The GitHub repository camslam13/NASA-Capstone contains a labelled image folder "NASA-Capstone" with 4 categories: rock, crater, dune, sand. Examples follow, each with its label.

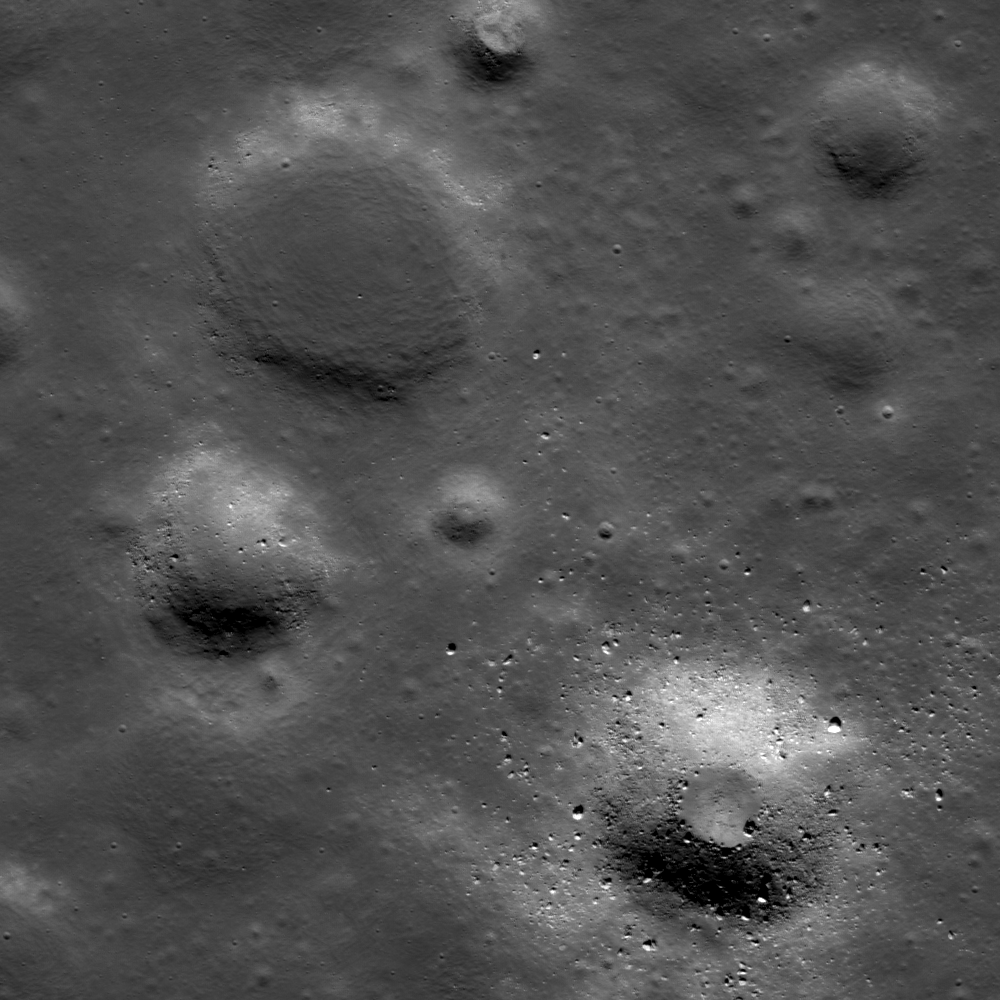
Label: crater

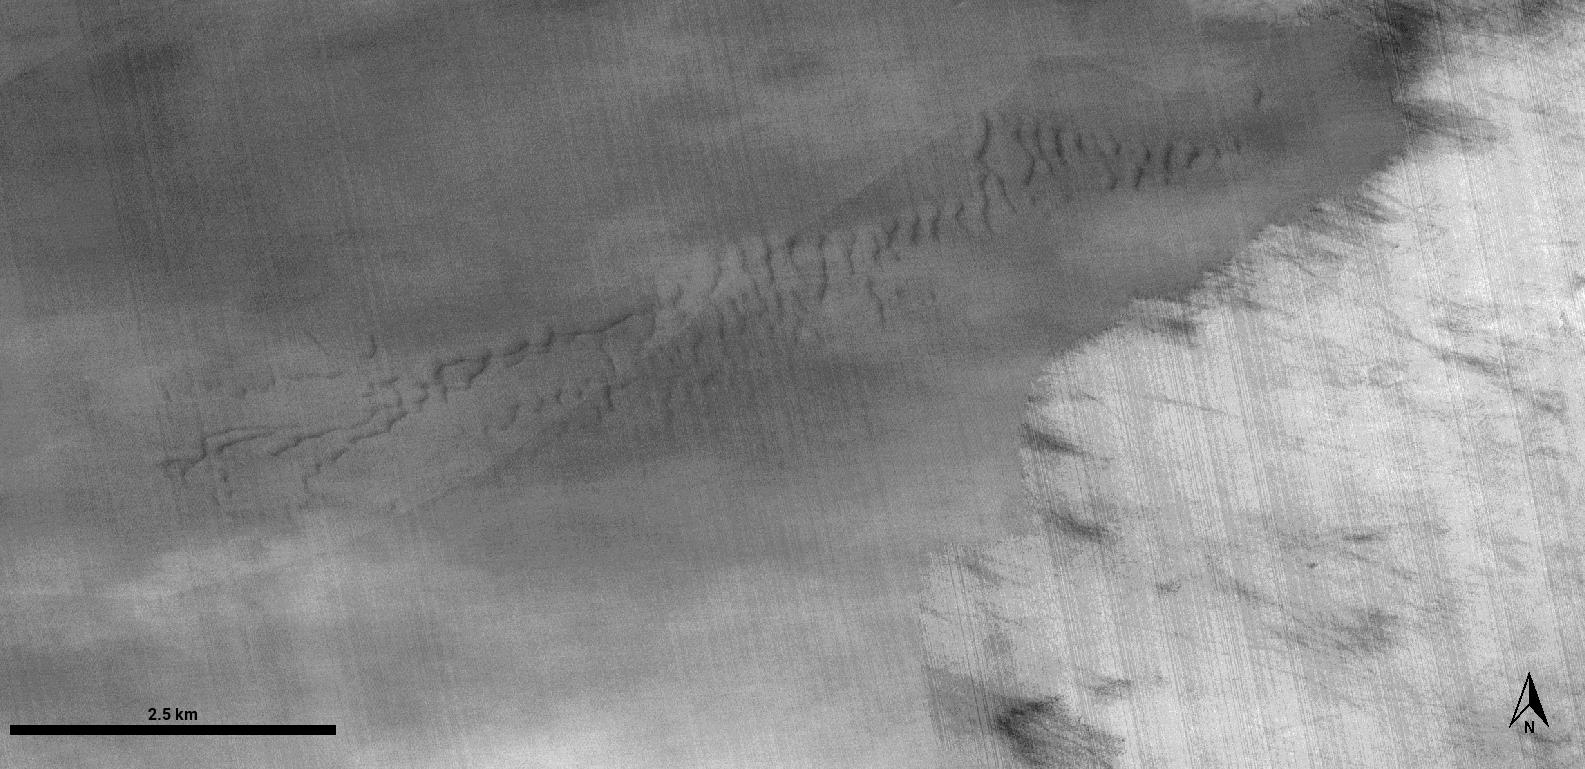
Label: dune

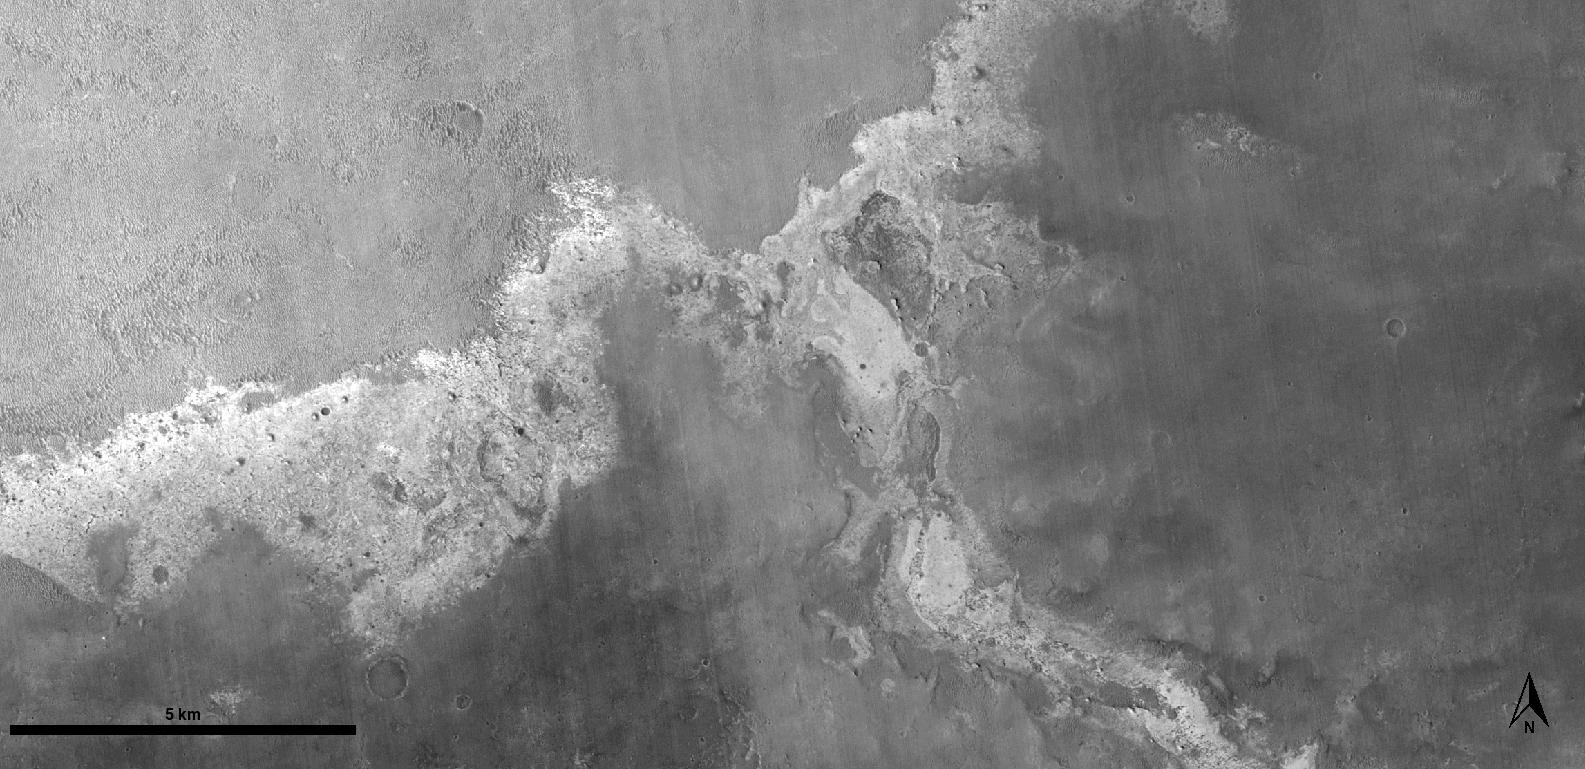
Label: rock

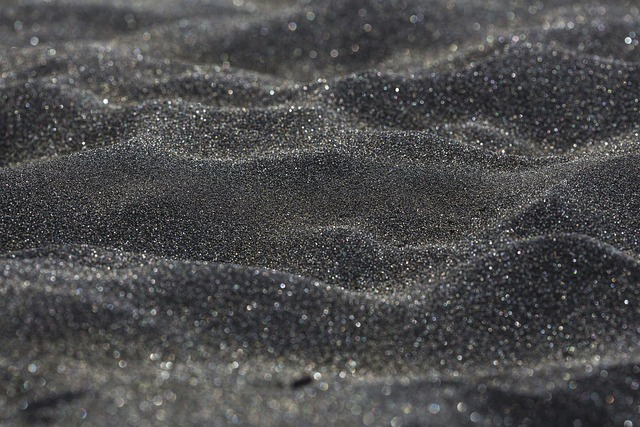
Label: sand

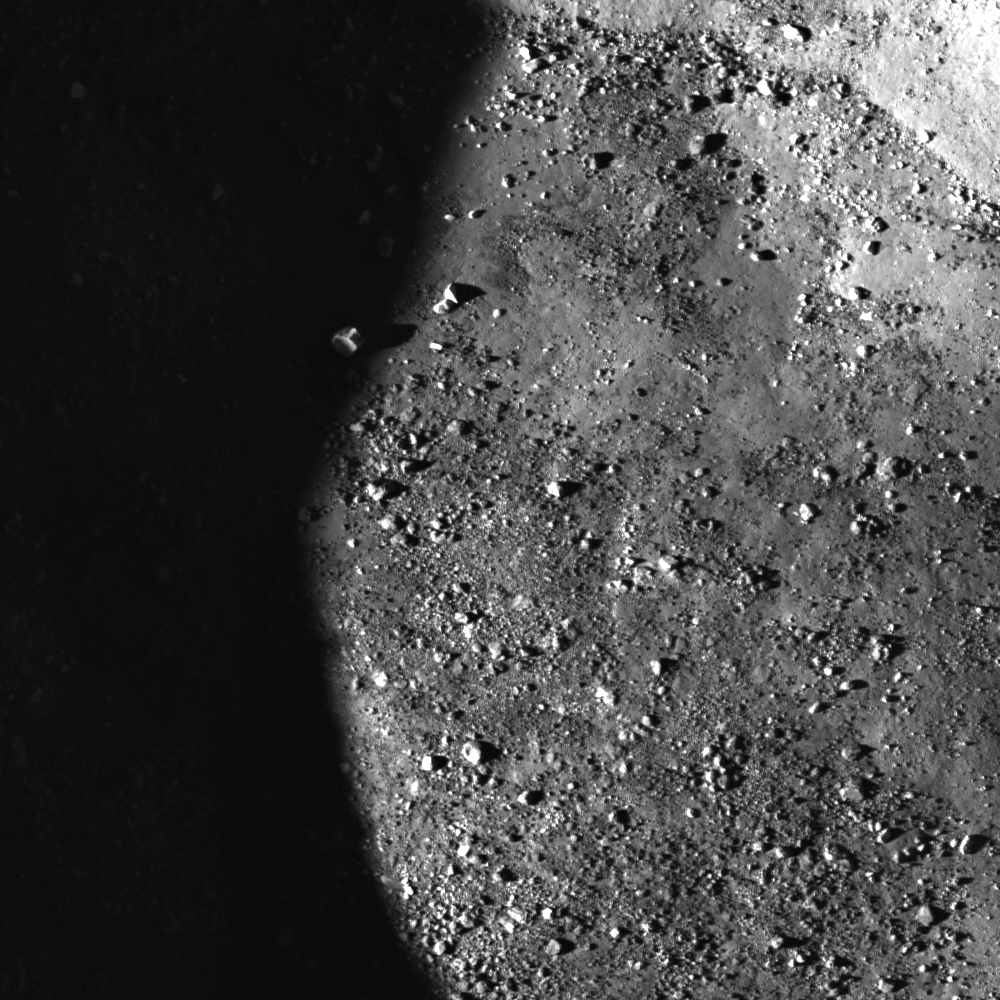
Label: rock

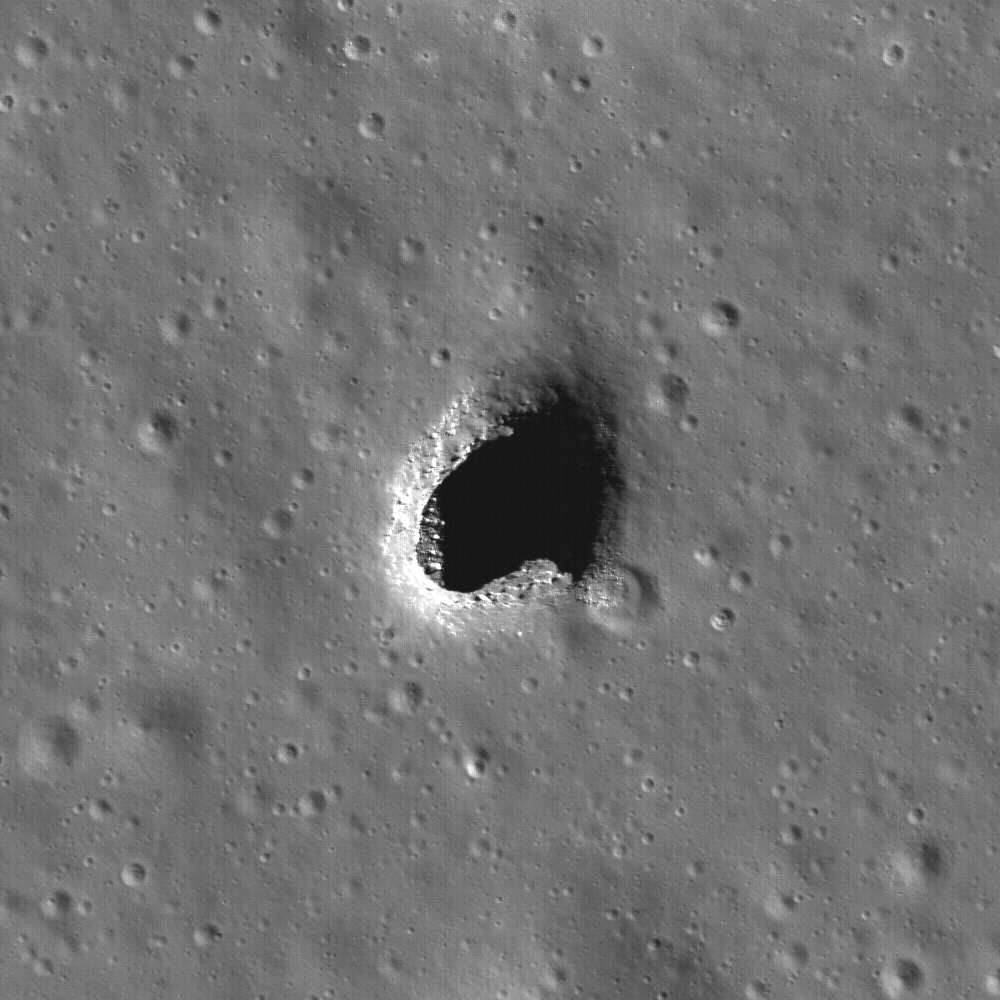
Label: crater
